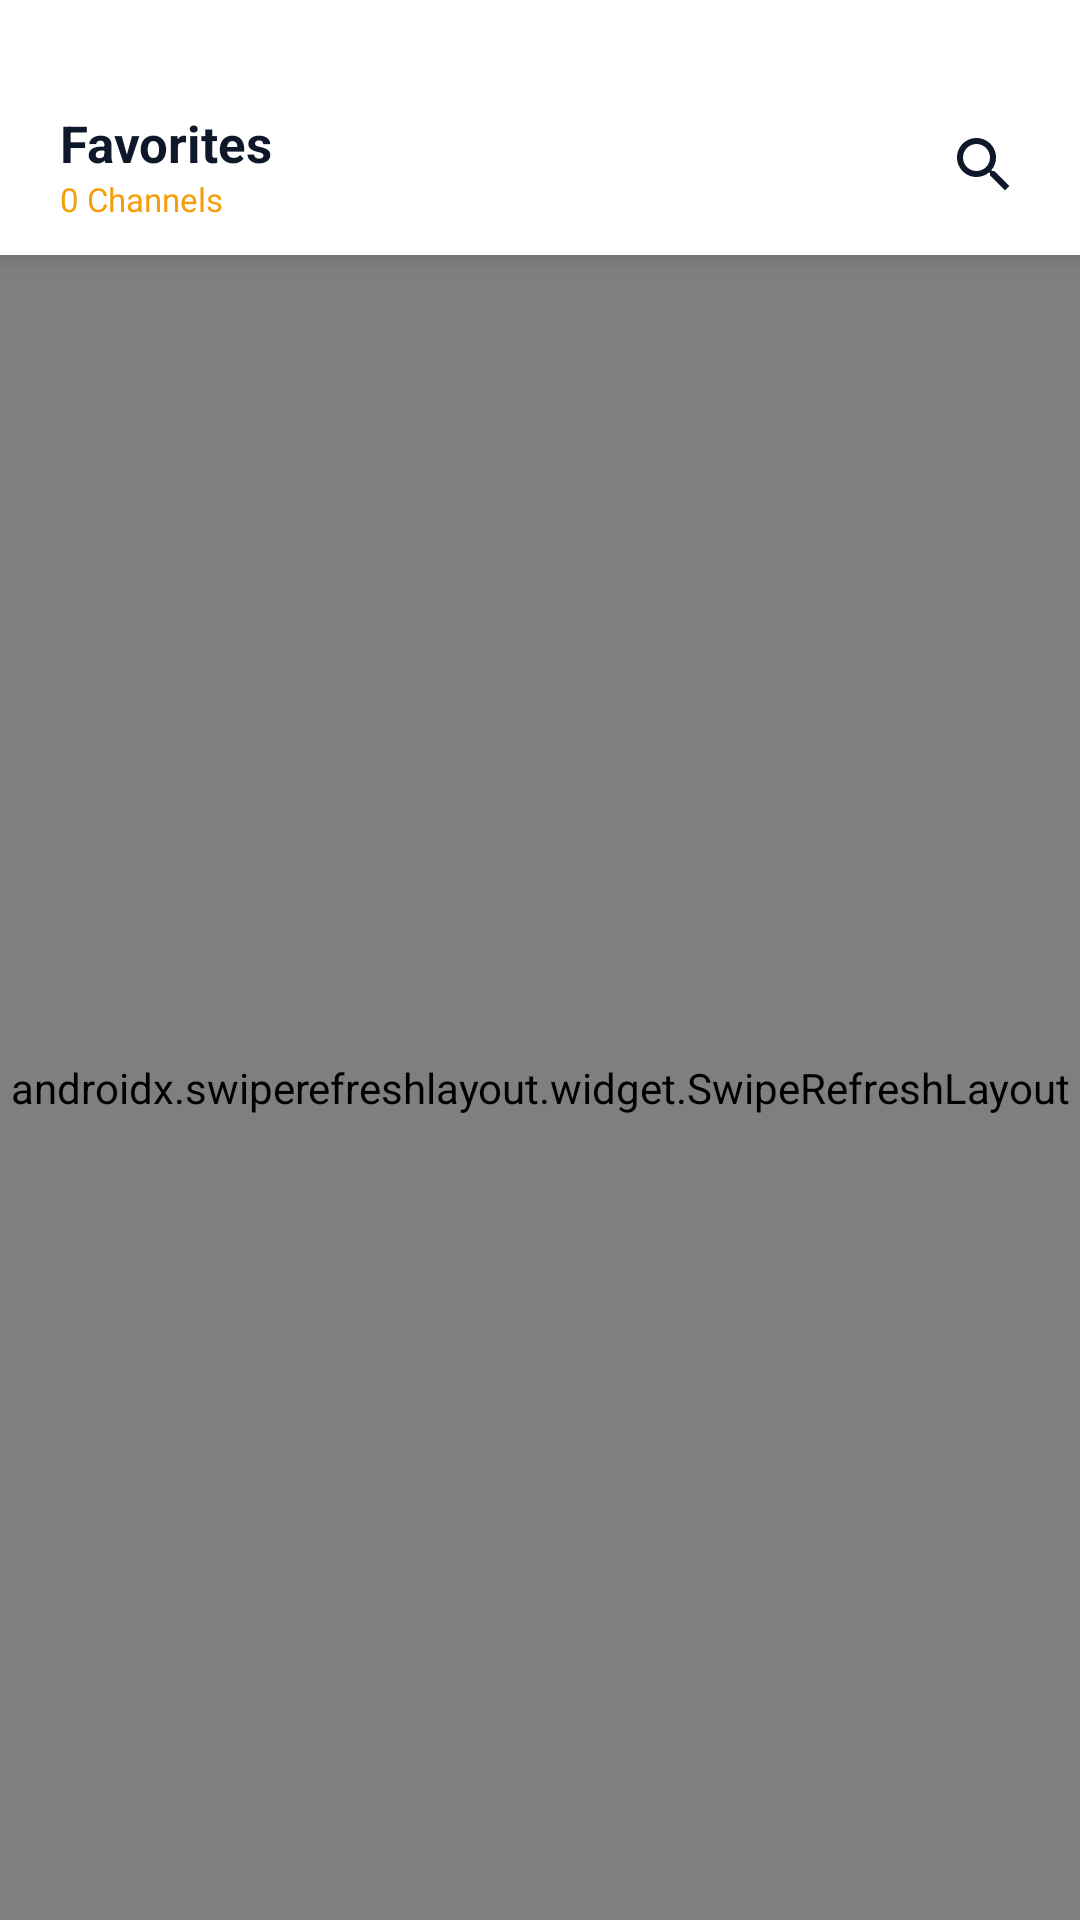

Reconstruct the res/layout file that produces this screen, plus the resources it refers to.
<!-- AndroidManifest.xml: application theme Theme.Iptvplyer -->
<!-- res/layout/activity_favorite.xml -->
<?xml version="1.0" encoding="utf-8"?>
<androidx.coordinatorlayout.widget.CoordinatorLayout xmlns:android="http://schemas.android.com/apk/res/android"
    xmlns:app="http://schemas.android.com/apk/res-auto"
    android:layout_width="match_parent"
    android:layout_height="match_parent"
    android:background="@color/bg_primary">

    <com.google.android.material.appbar.AppBarLayout
        android:id="@+id/appBarLayout"
        android:layout_width="match_parent"
        android:layout_height="wrap_content"
        android:background="@color/bg_secondary">

        <LinearLayout
            android:id="@+id/headerbar"
            android:layout_width="match_parent"
            android:layout_height="60dp"
            android:layout_marginTop="25dp"
            android:gravity="center_vertical"
            android:orientation="horizontal"
            android:paddingHorizontal="12dp"
            android:paddingLeft="12dp"
            android:paddingRight="12dp">

            <ImageButton
                android:id="@+id/btnFavoriteBack"
                android:layout_width="40dp"
                android:layout_height="40dp"
                android:background="?attr/selectableItemBackgroundBorderless"
                android:contentDescription="@string/back"
                android:focusable="true"
                android:padding="8dp"
                android:src="@drawable/ic_back"
                android:visibility="gone"
                app:tint="@color/text_primary" />

            <LinearLayout
                android:layout_width="0dp"
                android:layout_height="wrap_content"
                android:layout_marginStart="8dp"
                android:layout_weight="1"
                android:orientation="vertical">

                <TextView
                    android:id="@+id/tvFavoriteTitle"
                    android:layout_width="wrap_content"
                    android:layout_height="wrap_content"
                    android:ellipsize="end"
                    android:maxLines="1"
                    android:text="@string/favorites"
                    android:textColor="@color/text_primary"
                    android:textSize="17sp"
                    android:textStyle="bold" />

                <TextView
                    android:id="@+id/tvFavoriteSubtitle"
                    android:layout_width="wrap_content"
                    android:layout_height="wrap_content"
                    android:ellipsize="end"
                    android:maxLines="1"
                    android:text="@string/zero_channels"
                    android:textColor="@color/star_gold"
                    android:textSize="11sp" />
            </LinearLayout>

            <ImageButton
                android:id="@+id/btnSearchToggle"
                android:layout_width="40dp"
                android:layout_height="40dp"
                android:background="?attr/selectableItemBackgroundBorderless"
                android:contentDescription="@string/search_channels"
                android:focusable="true"
                android:padding="8dp"
                android:src="@drawable/ic_search"
                app:tint="@color/text_primary" />
        </LinearLayout>

        <LinearLayout
            android:id="@+id/layoutSearch"
            android:layout_width="match_parent"
            android:layout_height="wrap_content"
            android:orientation="horizontal"
            android:paddingHorizontal="16dp"
            android:paddingLeft="16dp"
            android:paddingRight="16dp"
            android:paddingBottom="10dp"
            android:visibility="gone">

            <RelativeLayout
                android:layout_width="match_parent"
                android:layout_height="42dp"
                android:background="@drawable/bg_search_input"
                android:gravity="center_vertical"
                android:paddingHorizontal="12dp"
                android:paddingLeft="12dp"
                android:paddingRight="12dp">

                <ImageView
                    android:id="@+id/ivSearchIcon"
                    android:layout_width="20dp"
                    android:layout_height="20dp"
                    android:layout_alignParentStart="true"
                    android:layout_centerVertical="true"
                    android:contentDescription="@string/search_channels"
                    android:src="@drawable/ic_search"
                    app:tint="@color/text_secondary" />

                <EditText
                    android:id="@+id/etSearchQuery"
                    android:layout_width="match_parent"
                    android:layout_height="match_parent"
                    android:layout_marginStart="8dp"
                    android:layout_toEndOf="@+id/ivSearchIcon"
                    android:background="@null"
                    android:hint="@string/search_favorites_hint"
                    android:imeOptions="actionSearch"
                    android:inputType="text"
                    android:maxLines="1"
                    android:textColor="@color/text_primary"
                    android:textColorHint="@color/text_muted"
                    android:textSize="14sp" />
            </RelativeLayout>
        </LinearLayout>
    </com.google.android.material.appbar.AppBarLayout>

    <androidx.swiperefreshlayout.widget.SwipeRefreshLayout
        android:id="@+id/swipeRefreshLayout"
        android:layout_width="match_parent"
        android:layout_height="match_parent"
        app:layout_behavior="@string/appbar_scrolling_view_behavior">

        <FrameLayout
            android:layout_width="match_parent"
            android:layout_height="match_parent">

            <androidx.recyclerview.widget.RecyclerView
                android:id="@+id/rvFavoriteChannels"
                android:layout_width="match_parent"
                android:layout_height="match_parent"
                android:clipToPadding="false"
                android:padding="6dp" />

            <LinearLayout
                android:id="@+id/layoutEmptyState"
                android:layout_width="match_parent"
                android:layout_height="match_parent"
                android:gravity="center"
                android:orientation="vertical"
                android:padding="32dp"
                android:visibility="gone">

                <RelativeLayout
                    android:layout_width="72dp"
                    android:layout_height="72dp"
                    android:background="@drawable/bg_fav_circle_badge"
                    android:gravity="center">

                    <ImageView
                        android:layout_width="38dp"
                        android:layout_height="38dp"
                        android:contentDescription="@string/favorites"
                        android:src="@drawable/ic_star_filled"
                        app:tint="@color/star_gold" />
                </RelativeLayout>

                <TextView
                    android:layout_width="wrap_content"
                    android:layout_height="wrap_content"
                    android:layout_marginTop="16dp"
                    android:text="@string/no_favorites_title"
                    android:textColor="@color/text_primary"
                    android:textSize="18sp"
                    android:textStyle="bold" />

                <TextView
                    android:layout_width="wrap_content"
                    android:layout_height="wrap_content"
                    android:layout_marginTop="8dp"
                    android:gravity="center"
                    android:text="@string/tap_star_favorite_desc"
                    android:textColor="@color/text_secondary"
                    android:textSize="13sp" />
            </LinearLayout>

            <ProgressBar
                android:id="@+id/favoriteProgressBar"
                android:layout_width="wrap_content"
                android:layout_height="wrap_content"
                android:layout_gravity="center"
                android:indeterminateTint="@color/star_gold"
                android:visibility="gone" />

            <FrameLayout
                android:id="@+id/llAdsView"
                android:layout_width="match_parent"
                android:layout_height="wrap_content"
                android:layout_gravity="bottom|center_horizontal" />
        </FrameLayout>
    </androidx.swiperefreshlayout.widget.SwipeRefreshLayout>
</androidx.coordinatorlayout.widget.CoordinatorLayout>
<!-- resources referenced by this layout -->
<resources>
  <color name="bg_primary">#f8fafc</color>
  <color name="bg_secondary">#ffffff</color>
  <color name="star_gold">#f59e0b</color>
  <color name="text_muted">#94a3b8</color>
  <color name="text_primary">#0f172a</color>
  <color name="text_secondary">#64748b</color>
  <!-- drawable bg_fav_circle_badge (drawable) -->
  <?xml version="1.0" encoding="utf-8"?>
  <shape xmlns:android="http://schemas.android.com/apk/res/android" android:shape="oval">
      <solid android:color="#59111827"/>
  </shape>
  <!-- drawable bg_search_input (drawable) -->
  <?xml version="1.0" encoding="utf-8"?>
  <shape xmlns:android="http://schemas.android.com/apk/res/android" android:shape="rectangle">
      <solid android:color="@color/bg_secondary"/>
      <corners android:radius="12dp"/>
      <stroke android:width="1dp" android:color="@color/divider_color"/>
  </shape>
  <!-- drawable ic_back (drawable) -->
  <?xml version="1.0" encoding="utf-8"?>
  <vector xmlns:android="http://schemas.android.com/apk/res/android" android:height="24dp" android:width="24dp" android:viewportWidth="24" android:viewportHeight="24">
      <path android:fillColor="@color/text_primary" android:pathData="M20,11H7.83l5.59,-5.59L12,4l-8,8 8,8 1.41,-1.41L7.83,13H20v-2z"/>
  </vector>
  <!-- drawable ic_search (drawable) -->
  <?xml version="1.0" encoding="utf-8"?>
  <vector xmlns:android="http://schemas.android.com/apk/res/android" android:height="24dp" android:width="24dp" android:viewportWidth="24" android:viewportHeight="24">
      <path android:fillColor="@color/text_secondary" android:pathData="M15.5,14h-0.79l-0.28,-0.27C15.41,12.59 16,11.11 16,9.5 16,5.91 13.09,3 9.5,3S3,5.91 3,9.5 5.91,16 9.5,16c1.61,0 3.09,-0.59 4.23,-1.57l0.27,0.28v0.79l5,4.99L20.49,19l-4.99,-5zm-6,0C7.01,14 5,11.99 5,9.5S7.01,5 9.5,5 14,7.01 14,9.5 11.99,14 9.5,14z"/>
  </vector>
  <!-- drawable ic_star_filled (drawable) -->
  <?xml version="1.0" encoding="utf-8"?>
  <vector xmlns:android="http://schemas.android.com/apk/res/android" android:height="24dp" android:width="24dp" android:viewportWidth="24" android:viewportHeight="24">
      <path android:fillColor="@color/star_gold" android:pathData="M12,17.27L18.18,21l-1.64,-7.03L22,9.24l-7.19,-0.61L12,2 9.19,8.63 2,9.24l5.46,4.73L5.82,21z"/>
  </vector>
  <string name="back">Back</string>
  <string name="favorites">Favorites</string>
  <string name="no_favorites_title">No Favorites Yet</string>
  <string name="search_channels">Search channels, categories…</string>
  <string name="search_favorites_hint">Search favorites…</string>
  <string name="tap_star_favorite_desc">Tap the star icon on any channel card to add it to your favorites lineup.</string>
  <string name="zero_channels">0 Channels</string>
  <style name="Theme.Iptvplyer" parent="@style/Theme.MaterialComponents.DayNight.NoActionBar">
          <item name="android:textColorPrimary">@color/text_primary</item>
          <item name="android:textColorSecondary">@color/text_secondary</item>
          <item name="android:windowBackground">@color/bg_primary</item>
          <item name="android:statusBarColor">@color/bg_primary</item>
          <item name="android:navigationBarColor">@color/bg_primary</item>
          <item name="android:windowLightStatusBar">true</item>
          <item name="colorOnPrimary">@color/white</item>
          <item name="colorOnSecondary">@color/white</item>
          <item name="colorPrimary">@color/brand_blue</item>
          <item name="colorPrimaryVariant">@color/brand_purple</item>
          <item name="colorSecondary">@color/brand_purple</item>
          <item name="colorSecondaryVariant">@color/purple_700</item>
      </style>
  <color name="divider_color">#e2e8f0</color>
  <color name="white">#ffffff</color>
  <color name="brand_blue">#1d8bf1</color>
  <color name="brand_purple">#1d8bf1</color>
  <color name="purple_700">#1d8bf1</color>
</resources>
